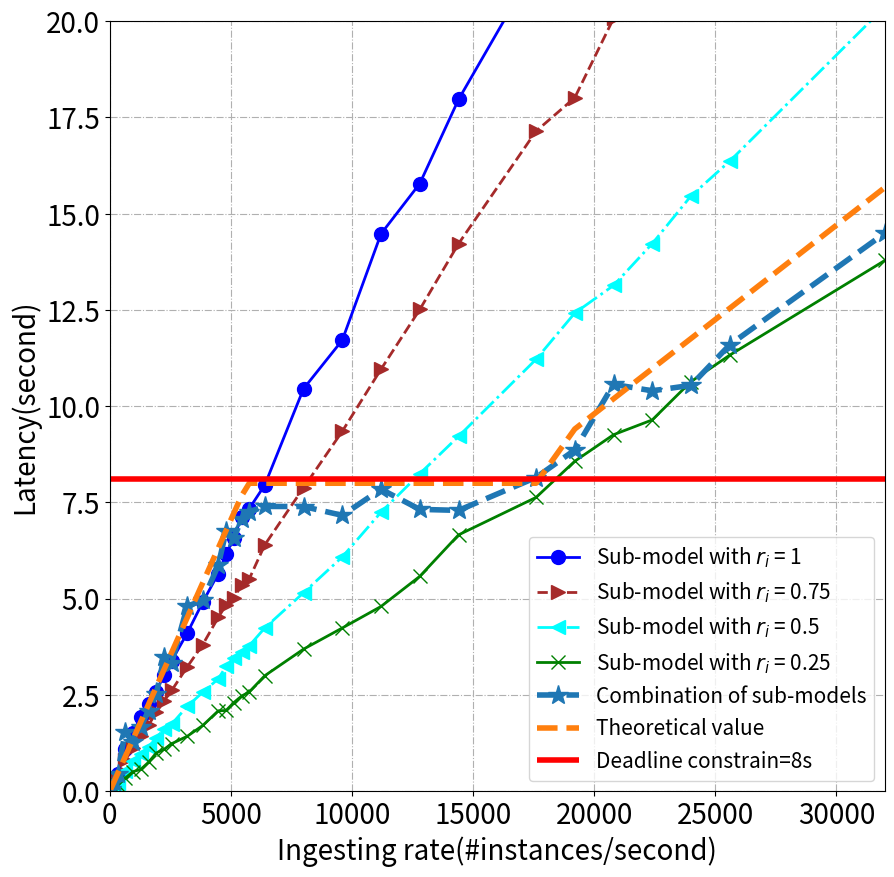

The matplotlib source for this figure:
import random

import matplotlib.pyplot as plt
from matplotlib.patches import Polygon
import matplotlib.pyplot as plt
import numpy as np

a = [17.426271438598633, 81.51167869567871, 165.87807846069336, 343.0448627471924, 508.0446767807007,
     568.0584993362427, 752.1797442436218, 993.9461193084717, 1087.6622695922852, 1235.9287333488464,
     1427.929949760437, 1708.365117073059, 2088.8216047286987, 2096.8646998405457, 2301.7082138061523,
     2470.651393890381, 2579.8271956443787, 3000.366666316986, 3690.603269100189, 4239.766407489777,
     4799.27773141861, 5581.174087047577, 6658.464665412903, 7631.164858341217, 8571.317856788635,
     9260.018332004547, 9644.793908596039, 10640.362338542938, 11327.782947063446, 13785.382386684418]
b = [22.13088035583496, 124.5456314086914, 208.68496131896973, 527.1919384002686, 792.9006004333496,
     969.2583017349243, 1153.9401607513428, 1381.31103515625, 1614.337501525879, 1746.8991661071777,
     2204.8999099731445, 2570.8603086471558, 2918.2721252441406, 3241.694806098938, 3466.2050457000732,
     3618.274422645569, 3778.5958375930786, 4241.137315750122, 5155.149587631226, 6084.780961036682,
     7247.114256858826, 8247.401536941528, 9217.393895149231, 11217.82907485962, 12419.734414100647,
     13136.200094223022, 14224.105248451233, 15462.930381774902, 16366.953474998474, 20372.01978302002]
c = [36.32780838012695, 171.37929725646973, 324.1902103424072, 802.464225769043, 1130.0985012054443,
     1422.7485733032227, 1718.5050163269043, 2047.694055557251, 2341.6448011398315, 2620.9277725219727,
     3231.9570598602295, 3810.2144050598145, 4514.842129707336, 4839.832345962524, 5008.453744888306,
     5364.342233657837, 5516.577293395996, 6398.630772590637, 7882.685251235962, 9349.104557991028,
     10961.917572975159, 12512.324208259583, 14220.88851070404, 17142.821942329407, 18014.45617580414,
     20071.302974700928, 20890.280173301697, 23520.03032875061, 24366.716324806213, 30923.98973274231]
d = [49.0371208190918, 221.18352127075195, 439.939453125, 1091.4407920837402, 1508.4552001953125,
     1934.0433177947998, 2254.4758644104004, 2587.336961746216, 3027.9933757781982, 3394.4526443481445,
     4109.085855484009, 4912.915357589722, 5653.998502731323, 6151.552665710449, 6578.547023773193,
     7122.094451904297, 7341.352376937866, 7953.14465713501, 10453.58734703064, 11715.61591720581,
     14478.103309631348, 15782.946187973022, 17966.90850830078, 21458.94509124756, 24571.72699356079,
     25269.903829574585, 27371.20609474182, 30667.36406135559, 32616.550170898438, 38691.20704269409]

def drawBasic(tlist, x, slicerate):

     y = []
     label = []
     pots = []


     y.append(d)
     y.append(c)
     y.append(b)
     y.append(a)

     for k in range(len(tlist)):

          label.append('Sub-model with $r_i$ = ' + str(slicerate[k]))

          tmp = []
          for i in range(len(x)):
               tmp.append([x[i], y[k][i]])
          pots.append(tmp)

     return y, label, pots

import numpy


x = [1, 5, 10, 20, 30, 40, 50, 60, 70, 80, 100, 120, 140, 150, 160, 170, 180, 200, 250, 300, 350, 400, 450, 550, 600, 650, 700, 750, 800, 1000]
x = numpy.array(x)
x = [ele*32 for ele in x]
y, label, pots = drawBasic([0.00141, 0.00110, 0.00071, 0.00049], x, [1, 0.75, 0.5, 0.25])


fig=plt.figure(figsize=(10, 10))
ax=fig.add_subplot(111)
ax.axis([0, 1000*32, 0, 20])

line_sym = ["-", "--", "-.", "-"]
pot_sym = ["o", ">", "<", "x"]
colors = ['blue', 'brown', 'aqua', 'green']
for i in range(len(y)):
     y_i = [ele/1000 for ele in y[i]]
     ax.plot(x, y_i, line_sym[i], marker=pot_sym[i], ms=10, label=label[i], linewidth=2,  color=colors[i])


y_idealy = [0.04512, 0.2256, 0.4512, 0.9024, 1.3536, 1.8048, 2.2560000000000002, 2.7072, 3.1584, 3.6096, 4.5120000000000005, 5.4144, 6.3168, 6.768, 7.2192, 7.6704, 7.9998000000000005, 7.9999, 7.9998000000000005, 7.999700000000001, 7.99999, 7.99988, 7.99988,  7.9999, 9.40822, 10.192219999999999, 10.97622, 11.76022, 12.54422, 15.680219999999998]
# ysch = [a[i]/1000+random.randrange(-5, 5)*0.1 if (x[i]>17900) else ysch[i] for i in range(len(x))]

y_real_experiment = [50.54902267456055, 242.35004425048828, 459.1717109680176, 1547.4368743896484, 1266.5564231872559, 1668.409954071045, 2094.574909210205, 2514.7609519958496, 3480.23384475708, 3337.1972732543945, 4807.21407699585, 4955.72673034668, 5869.175651550293, 6753.157760620117, 6571.647644042969, 7063.424160003662, 7263.424160003662, 7397.05934715271, 7394.448558807373, 7165.690972328186, 7844.754432678223, 7320.80154800415, 7294.447976112366, 8148.598042488098, 8862.68032169342, 10567.460627555847, 10400.686946868896, 10543.084606170654, 11596.354914665222, 14493.859671592712]
y_real_experiment = [ele/1000 for ele in y_real_experiment]

ax.plot(x, y_real_experiment, "--", marker='*', ms=15, label="Combination of sub-models", linewidth=4)
ax.plot(x, y_idealy, "--", label="Theoretical value", linewidth=4)


plt.hlines(8.1, 0, 85000, label="Deadline constrain=8s", linewidth=4, color="red")
#
plt.legend(fontsize=15)
plt.xticks(fontsize=20)
plt.yticks(fontsize=20)
ax.set_xlabel('Ingesting rate(#instances/second)', fontsize=20)
ax.set_ylabel('Latency(second)', fontsize=20)
plt.grid(linestyle='-.')
plt.savefig('./latency.jpg')
plt.show()








